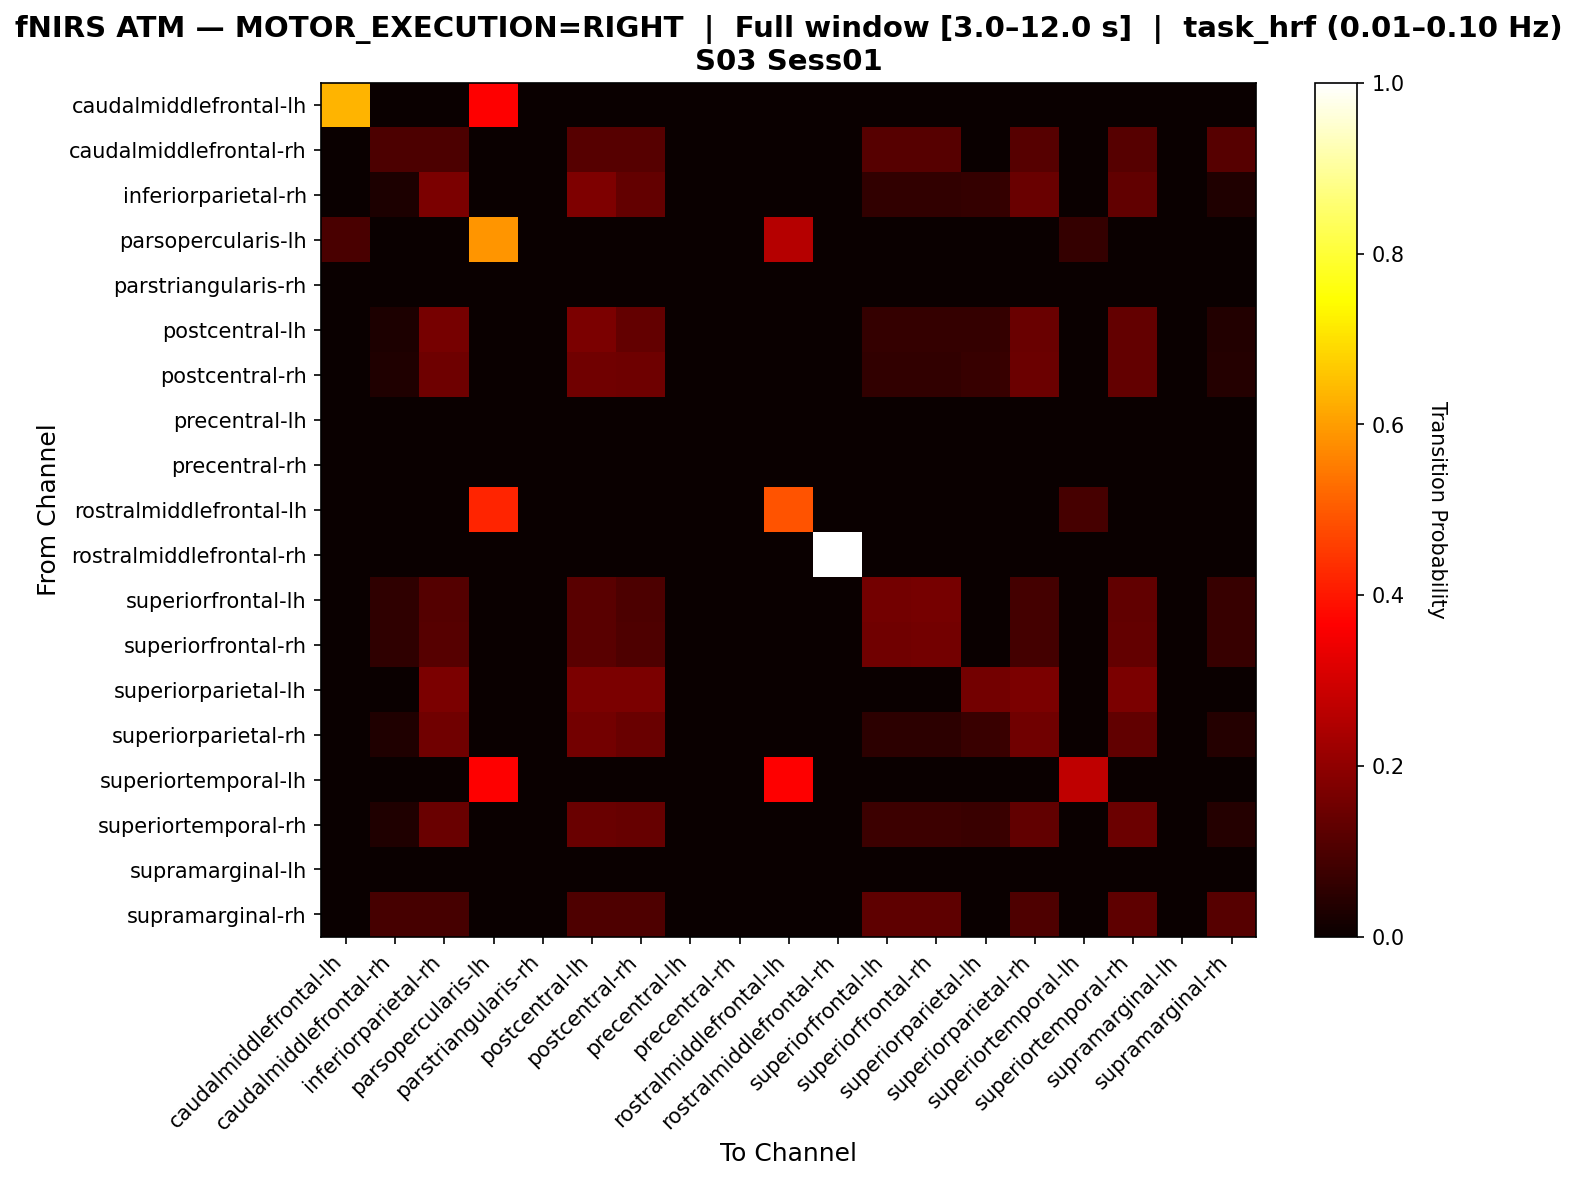

Values plotted in this chart, from the file beside it:
, caudalmiddlefrontal-lh, caudalmiddlefrontal-rh, inferiorparietal-rh, parsopercularis-lh, parstriangularis-rh, postcentral-lh, postcentral-rh, precentral-lh, precentral-rh, rostralmiddlefrontal-lh, rostralmiddlefrontal-rh, superiorfrontal-lh, superiorfrontal-rh, superiorparietal-lh, superiorparietal-rh, superiortemporal-lh, superiortemporal-rh, supramarginal-lh, supramarginal-rh
caudalmiddlefrontal-lh, 0.6364, 0.0, 0.0, 0.3636, 0.0, 0.0, 0.0, 0.0, 0.0, 0.0, 0.0, 0.0, 0.0, 0.0, 0.0, 0.0, 0.0, 0.0, 0.0
caudalmiddlefrontal-rh, 0.0, 0.1013, 0.1013, 0.0, 0.0, 0.1139, 0.1139, 0.0, 0.0, 0.0, 0.0, 0.1139, 0.1139, 0.0, 0.1139, 0.0, 0.1139, 0.0, 0.1139
inferiorparietal-rh, 0.0, 0.03, 0.17, 0.0, 0.0, 0.1733, 0.1367, 0.0, 0.0, 0.0, 0.0, 0.06, 0.06, 0.06333, 0.1433, 0.0, 0.13, 0.0, 0.03333
parsopercularis-lh, 0.09524, 0.0, 0.0, 0.5873, 0.0, 0.0, 0.0, 0.0, 0.0, 0.254, 0.0, 0.0, 0.0, 0.0, 0.0, 0.06349, 0.0, 0.0, 0.0
parstriangularis-rh, 0.0, 0.0, 0.0, 0.0, 0.0, 0.0, 0.0, 0.0, 0.0, 0.0, 0.0, 0.0, 0.0, 0.0, 0.0, 0.0, 0.0, 0.0, 0.0
postcentral-lh, 0.0, 0.0299, 0.1628, 0.0, 0.0, 0.1694, 0.1362, 0.0, 0.0, 0.0, 0.0, 0.06312, 0.06312, 0.06312, 0.1429, 0.0, 0.1329, 0.0, 0.03654
postcentral-rh, 0.0, 0.03448, 0.1494, 0.0, 0.0, 0.1533, 0.1494, 0.0, 0.0, 0.0, 0.0, 0.0613, 0.0613, 0.06897, 0.1456, 0.0, 0.1341, 0.0, 0.04215
precentral-lh, 0.0, 0.0, 0.0, 0.0, 0.0, 0.0, 0.0, 0.0, 0.0, 0.0, 0.0, 0.0, 0.0, 0.0, 0.0, 0.0, 0.0, 0.0, 0.0
precentral-rh, 0.0, 0.0, 0.0, 0.0, 0.0, 0.0, 0.0, 0.0, 0.0, 0.0, 0.0, 0.0, 0.0, 0.0, 0.0, 0.0, 0.0, 0.0, 0.0
rostralmiddlefrontal-lh, 0.0, 0.0, 0.0, 0.4186, 0.0, 0.0, 0.0, 0.0, 0.0, 0.4884, 0.0, 0.0, 0.0, 0.0, 0.0, 0.09302, 0.0, 0.0, 0.0
rostralmiddlefrontal-rh, 0.0, 0.0, 0.0, 0.0, 0.0, 0.0, 0.0, 0.0, 0.0, 0.0, 1.0, 0.0, 0.0, 0.0, 0.0, 0.0, 0.0, 0.0, 0.0
superiorfrontal-lh, 0.0, 0.0566, 0.1132, 0.0, 0.0, 0.1195, 0.1006, 0.0, 0.0, 0.0, 0.0, 0.1572, 0.1635, 0.0, 0.08805, 0.0, 0.1321, 0.0, 0.06918
superiorfrontal-rh, 0.0, 0.05732, 0.1146, 0.0, 0.0, 0.121, 0.1019, 0.0, 0.0, 0.0, 0.0, 0.1529, 0.1592, 0.0, 0.08917, 0.0, 0.1338, 0.0, 0.07006
superiorparietal-lh, 0.0, 0.0, 0.1681, 0.0, 0.0, 0.1681, 0.1681, 0.0, 0.0, 0.0, 0.0, 0.0, 0.0, 0.1593, 0.1681, 0.0, 0.1681, 0.0, 0.0
superiorparietal-rh, 0.0, 0.03409, 0.1553, 0.0, 0.0, 0.1591, 0.1439, 0.0, 0.0, 0.0, 0.0, 0.05303, 0.05303, 0.07197, 0.1553, 0.0, 0.1326, 0.0, 0.04167
superiortemporal-lh, 0.0, 0.0, 0.0, 0.3636, 0.0, 0.0, 0.0, 0.0, 0.0, 0.3636, 0.0, 0.0, 0.0, 0.0, 0.0, 0.2727, 0.0, 0.0, 0.0
superiortemporal-rh, 0.0, 0.03333, 0.1407, 0.0, 0.0, 0.1444, 0.137, 0.0, 0.0, 0.0, 0.0, 0.07778, 0.07778, 0.07037, 0.1296, 0.0, 0.1481, 0.0, 0.04074
supramarginal-lh, 0.0, 0.0, 0.0, 0.0, 0.0, 0.0, 0.0, 0.0, 0.0, 0.0, 0.0, 0.0, 0.0, 0.0, 0.0, 0.0, 0.0, 0.0, 0.0
supramarginal-rh, 0.0, 0.09302, 0.09302, 0.0, 0.0, 0.1047, 0.1047, 0.0, 0.0, 0.0, 0.0, 0.1279, 0.1279, 0.0, 0.1047, 0.0, 0.1279, 0.0, 0.1163
